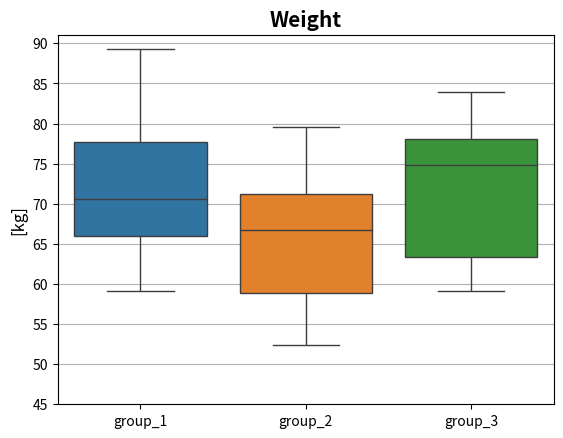

Reproduce this figure in Python.
import numpy as np
import pandas as pd
import seaborn as sns
import matplotlib.pyplot as plt

np.random.seed(123)  # set random seed for reproducibility

# we have three groups of individuals and we want to compare their weights

weights_group_1 = np.random.uniform(low=50, high=90, size=10)  # kg
weights_group_2 = np.random.uniform(low=50, high=90, size=10)  # kg
weights_group_3 = np.random.uniform(low=50, high=90, size=10)  # kg

# convert lists to dictionaries
d_weights_1 = {"weights_1": weights_group_1}
d_weights_2 = {"weights_2": weights_group_2}
d_weights_3 = {"weights_3": weights_group_3}

# convert dictionaries to pandas Dataframe
df_weights_1 = pd.DataFrame(d_weights_1)
df_weights_2 = pd.DataFrame(d_weights_2)
df_weights_3 = pd.DataFrame(d_weights_3)

# concatenate Dataframes into one unique Dataframe
merged_df = pd.concat([df_weights_1, df_weights_2, df_weights_3], ignore_index=True, axis=1)
merged_df.columns = ["group_1", "group_2", "group_3"]  # assign names to columns

# create boxplots
_ = sns.boxplot(data=merged_df)
# set ylabel
plt.ylabel("[kg]", fontsize=12)
# set bold title
plt.title("Weight", weight="bold", fontsize=15)
# set y axis values
plt.yticks(np.arange(45, 95, 5))
# show horizontal gridlines
plt.grid(axis='y', linestyle='-')
plt.show()
